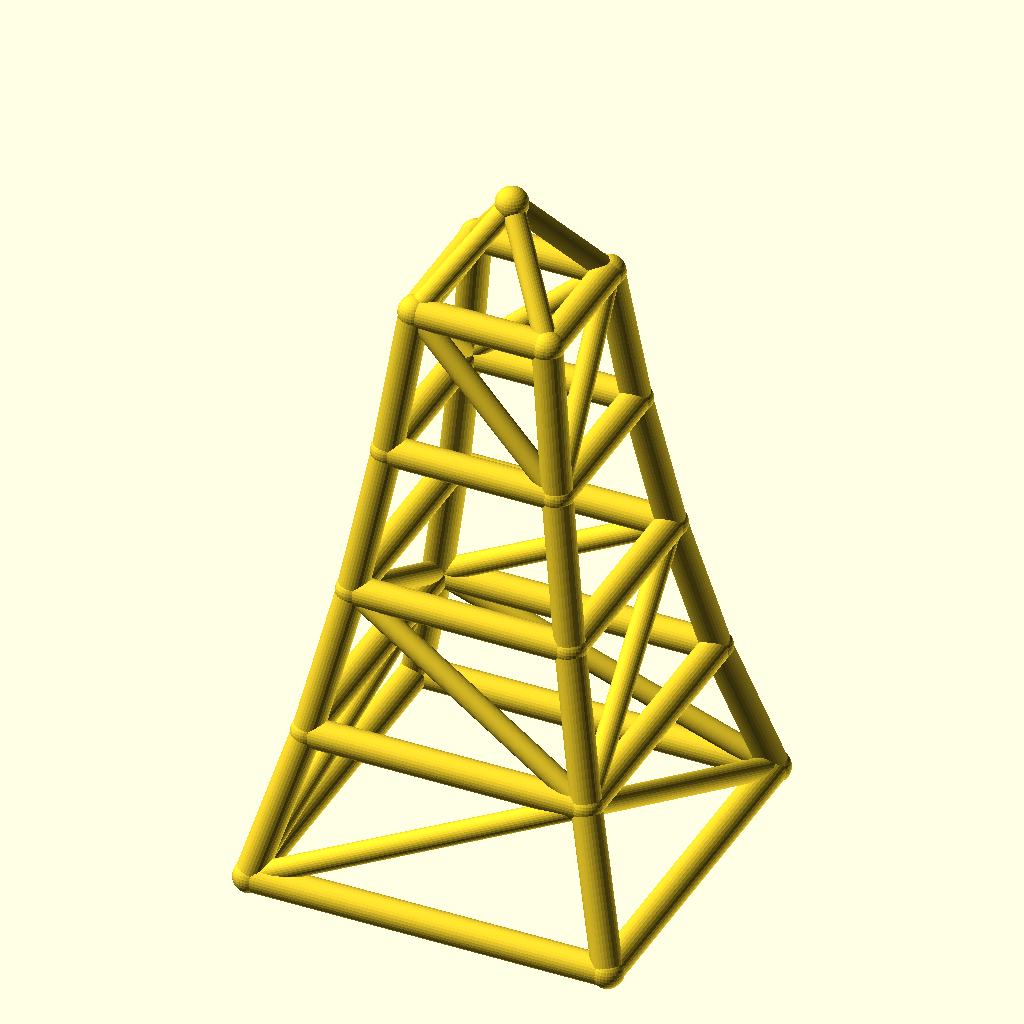
Cell 1 — every parameter at its default value.
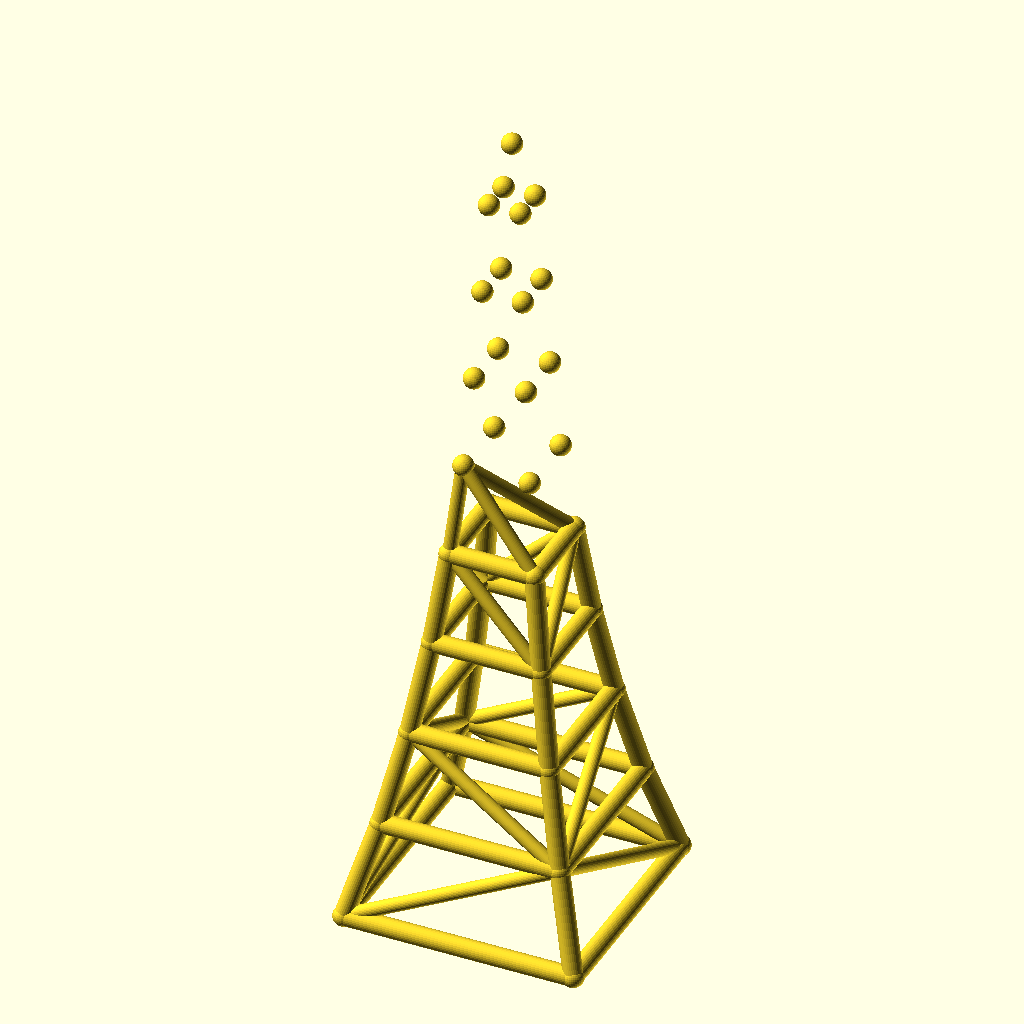
Cell 2: the same model with levels = 8.
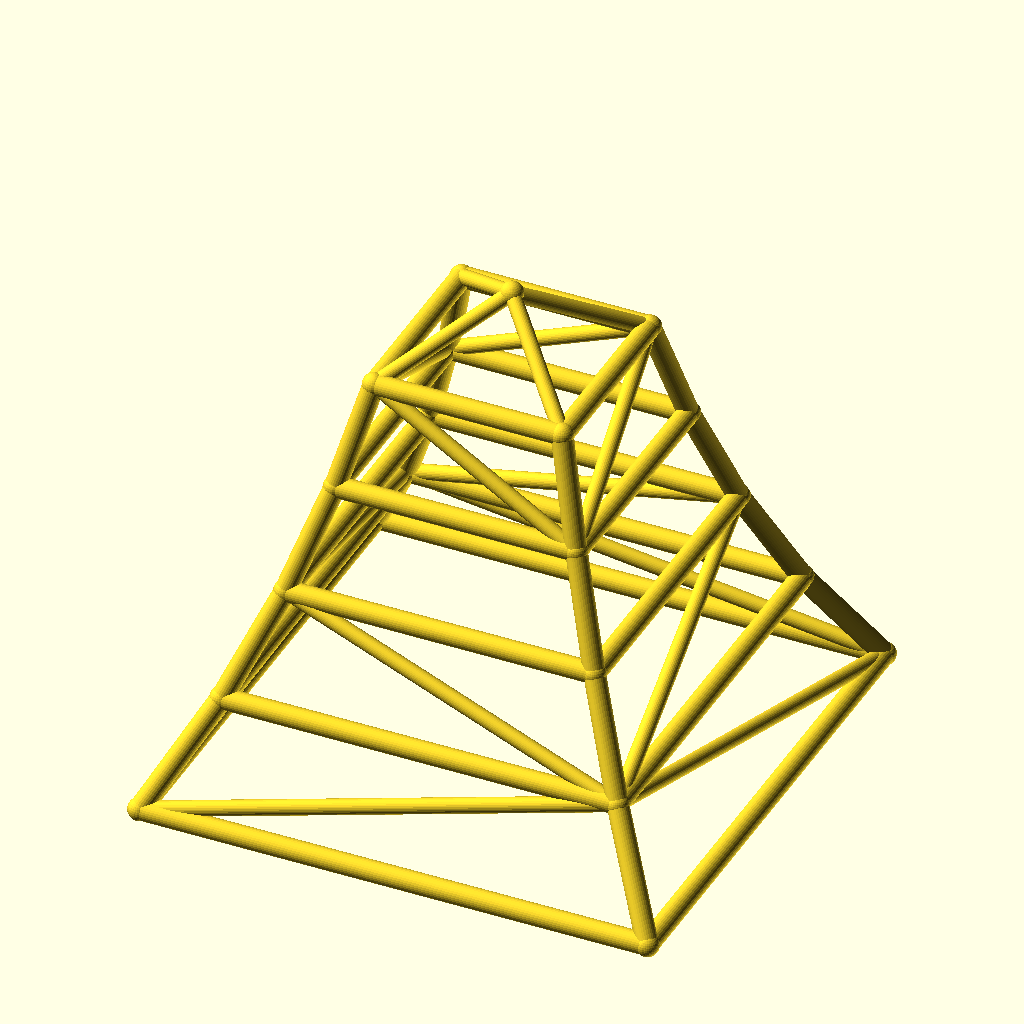
Cell 3: the same model with base_w = 220.
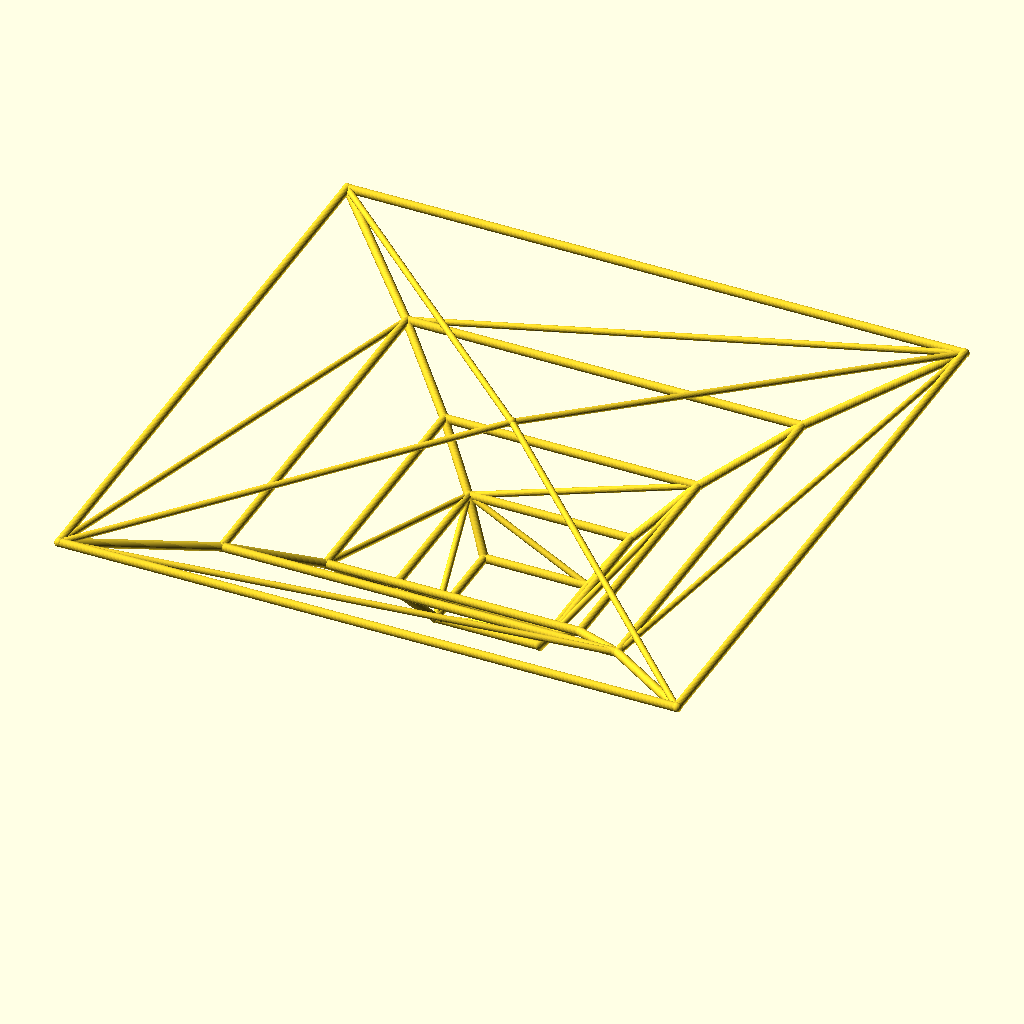
Cell 4: the same model with taper = 1.56.
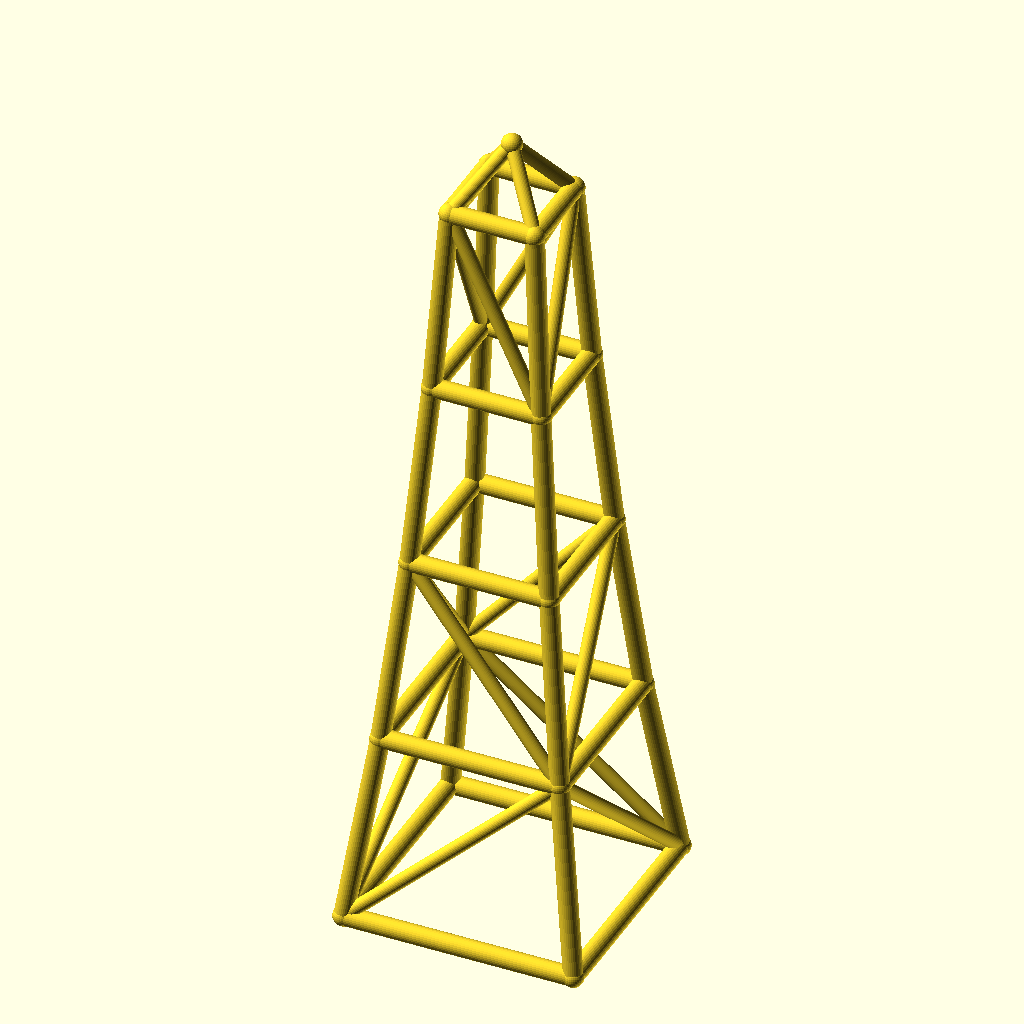
Cell 5: the same model with level_h = 90.
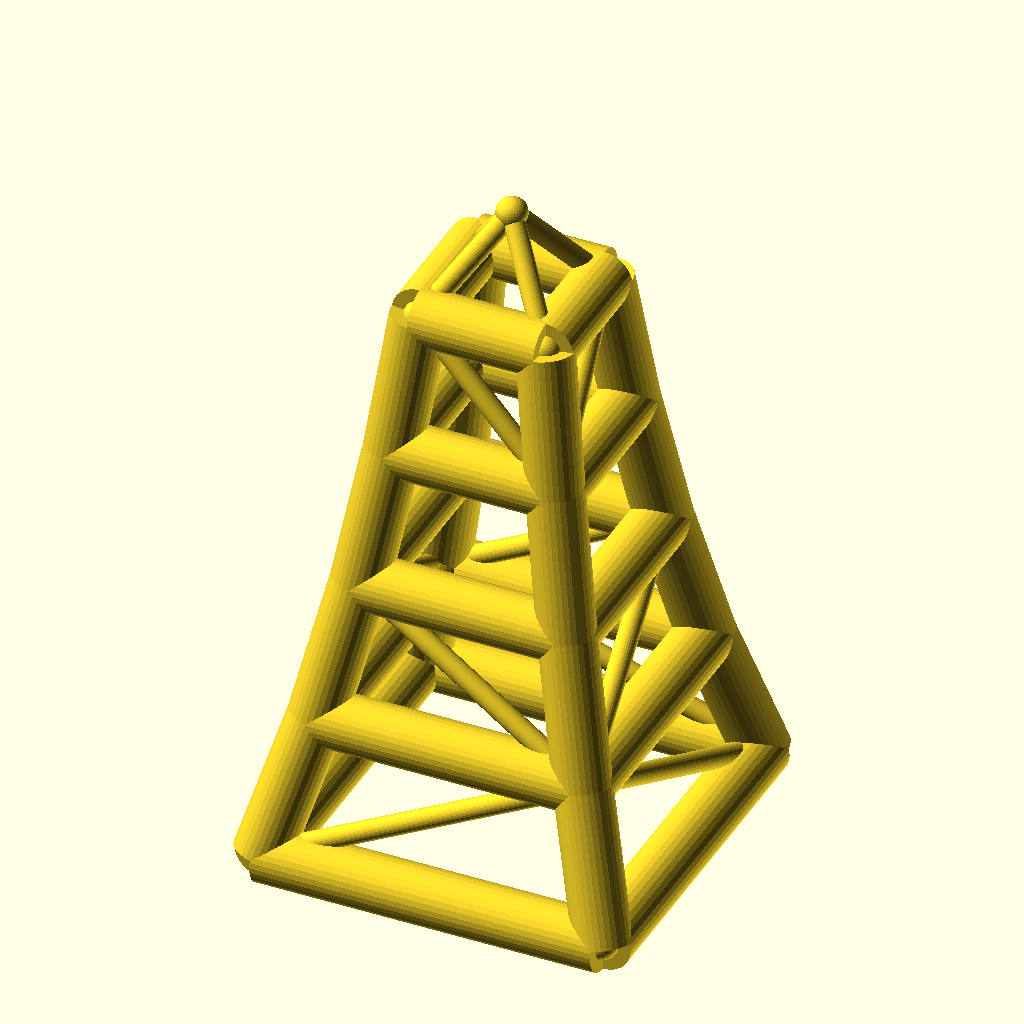
Cell 6 — leg_r set to 9, the other parameters unchanged.
The same orthographic view direction (rotation 55°, 0°, 25°; colour scheme Cornfield) for every cell, with the view re-fitted per cell, so scale and position can differ between cells.
The OpenSCAD source (optional_data/data/wire2/masttowers/scene_0119.scad):
$fn = 32;

// ----------------------------------------------------------------------
// Tapered four-leg tower: 4 levels, base 110 mm, taper 0.78 per level
// ----------------------------------------------------------------------

// --- parameters (mm) ---
levels = 4;               // number of tower levels
base_w = 110;             // bottom ring width (X and Y)
taper = 0.78;             // ring width multiplier per level
level_h = 45;             // height of one level
leg_r = 4.5;              // leg / ring member radius
brace_r = 3.3;            // diagonal brace radius
joint_r = 4.9;            // joint ball radius
crown_h = 30;             // crown mast height above the top ring

bbox_x = base_w + 2 * joint_r;  // overall X, joints included
bbox_y = base_w + 2 * joint_r;  // overall Y, joints included
bbox_z = levels * level_h + crown_h + 2 * joint_r;  // overall Z, joints included
leg_d = 2 * leg_r;  // leg / ring stock diameter
brace_d = 2 * brace_r;  // brace stock diameter
joint_d = 2 * joint_r;  // joint ball diameter
top_w = base_w * pow(taper, levels);  // width of the top ring
nodes = concat([for (lvl = [0 : levels], sx = [-1, 1], sy = [-1, 1]) [sx * base_w * pow(taper, lvl) / 2, sy * base_w * pow(taper, lvl) / 2, lvl * level_h]], [[0, 0, levels * level_h + crown_h]]);

module member(a, b, r) {
  /* round stock from joint a to joint b, ends buried in the joint balls */
  d = b - a;
  length = norm(d);
  translate(a) rotate([0, acos(d[2] / length), atan2(d[1], d[0])])
    cylinder(h = length, r = r);
}

module joint(p, r) {
  /* ball at the joint centre, fatter than every member meeting there */
  translate(p) sphere(r = r);
}

/* members - each call is one graph edge */
member(nodes[0], nodes[4], leg_r);
member(nodes[1], nodes[5], leg_r);
member(nodes[2], nodes[6], leg_r);
member(nodes[3], nodes[7], leg_r);
member(nodes[4], nodes[8], leg_r);
member(nodes[5], nodes[9], leg_r);
member(nodes[6], nodes[10], leg_r);
member(nodes[7], nodes[11], leg_r);
member(nodes[8], nodes[12], leg_r);
member(nodes[9], nodes[13], leg_r);
member(nodes[10], nodes[14], leg_r);
member(nodes[11], nodes[15], leg_r);
member(nodes[12], nodes[16], leg_r);
member(nodes[13], nodes[17], leg_r);
member(nodes[14], nodes[18], leg_r);
member(nodes[15], nodes[19], leg_r);
member(nodes[0], nodes[1], leg_r);
member(nodes[2], nodes[3], leg_r);
member(nodes[0], nodes[2], leg_r);
member(nodes[1], nodes[3], leg_r);
member(nodes[4], nodes[5], leg_r);
member(nodes[6], nodes[7], leg_r);
member(nodes[4], nodes[6], leg_r);
member(nodes[5], nodes[7], leg_r);
member(nodes[8], nodes[9], leg_r);
member(nodes[10], nodes[11], leg_r);
member(nodes[8], nodes[10], leg_r);
member(nodes[9], nodes[11], leg_r);
member(nodes[12], nodes[13], leg_r);
member(nodes[14], nodes[15], leg_r);
member(nodes[12], nodes[14], leg_r);
member(nodes[13], nodes[15], leg_r);
member(nodes[16], nodes[17], leg_r);
member(nodes[18], nodes[19], leg_r);
member(nodes[16], nodes[18], leg_r);
member(nodes[17], nodes[19], leg_r);
member(nodes[0], nodes[5], brace_r);
member(nodes[3], nodes[6], brace_r);
member(nodes[0], nodes[6], brace_r);
member(nodes[3], nodes[5], brace_r);
member(nodes[5], nodes[8], brace_r);
member(nodes[6], nodes[11], brace_r);
member(nodes[6], nodes[8], brace_r);
member(nodes[5], nodes[11], brace_r);
member(nodes[13], nodes[16], brace_r);
member(nodes[14], nodes[19], brace_r);
member(nodes[14], nodes[16], brace_r);
member(nodes[13], nodes[19], brace_r);
member(nodes[16], nodes[20], brace_r);
member(nodes[17], nodes[20], brace_r);
member(nodes[18], nodes[20], brace_r);
member(nodes[19], nodes[20], brace_r);

/* joint balls */
for (p = nodes) joint(p, joint_r);
Customizer parameters (derived from the source; name, type, default, range or options):
levels: number, default 4
base_w: number, default 110
taper: number, default 0.78
level_h: number, default 45
leg_r: number, default 4.5
brace_r: number, default 3.3
joint_r: number, default 4.9
crown_h: number, default 30
